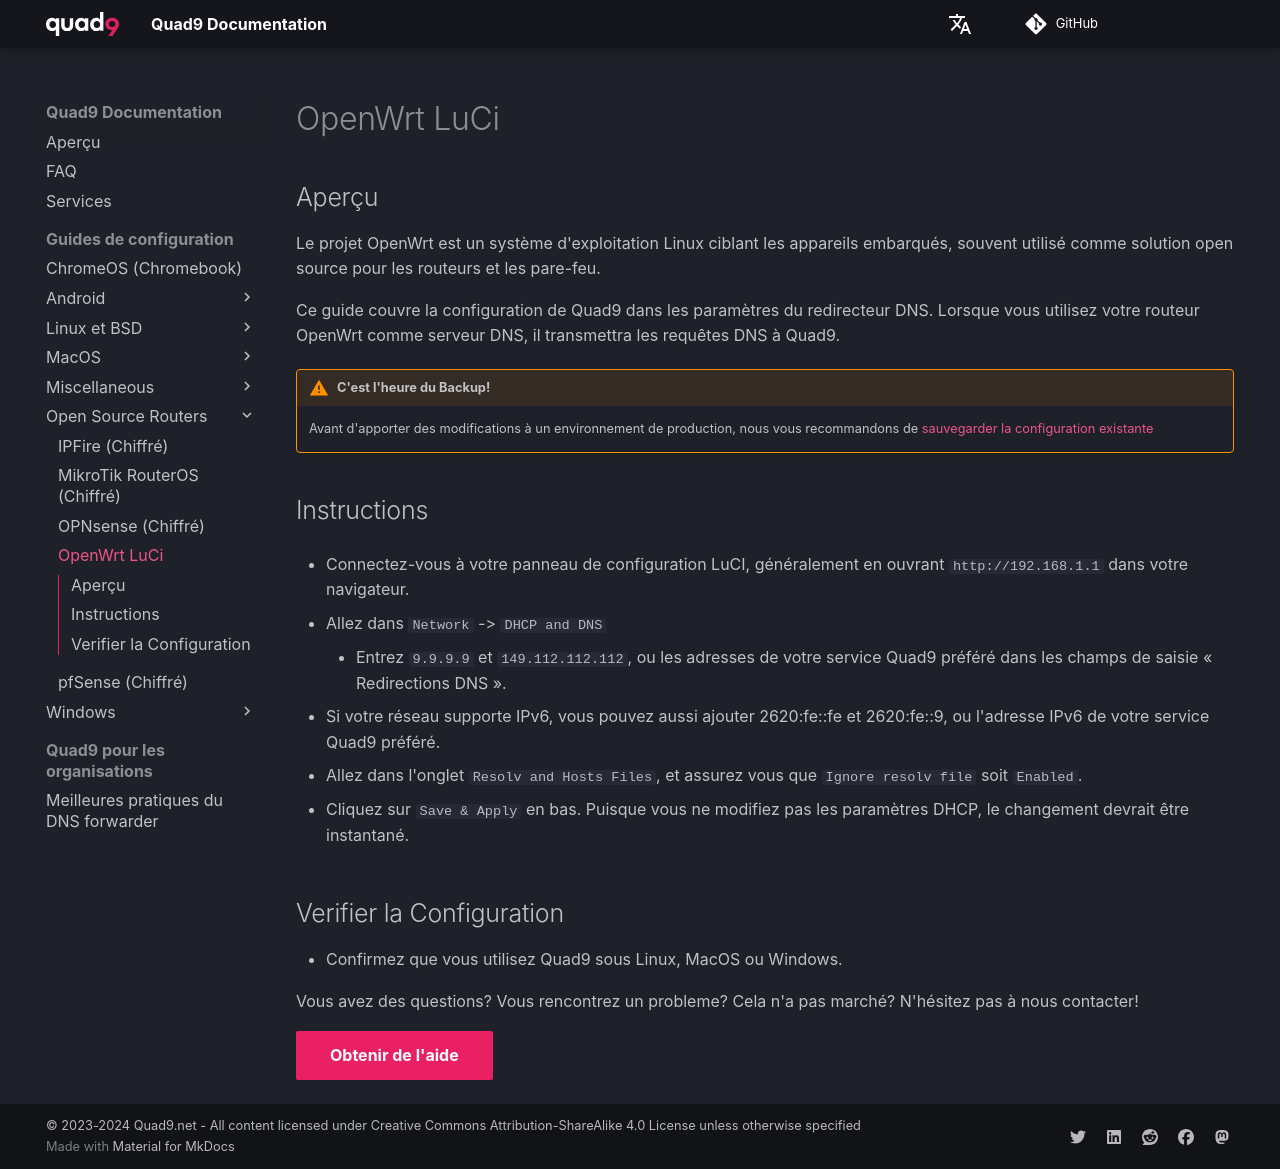

repository: Quad9DNS/documentation · page: fr/Guides_de_configuration/Open-Source_Routers/OpenWrt_LuCi/index.html · generator: mkdocs

## Aperçu

Le projet OpenWrt est un système d'exploitation Linux ciblant les appareils embarqués, souvent utilisé comme solution open source pour les routeurs et les pare-feu.

Ce guide couvre la configuration de Quad9 dans les paramètres du redirecteur DNS. Lorsque vous utilisez votre routeur OpenWrt comme serveur DNS, il transmettra les requêtes DNS à Quad9.

!!! warning "C'est l'heure du Backup!"
    Avant d'apporter des modifications à un environnement de production, nous vous recommandons de [sauvegarder la configuration existante](https://openwrt.org/docs/guide-user/troubleshooting/backup_restore)

## Instructions

* Connectez-vous à votre panneau de configuration LuCI, généralement en ouvrant `http://192.168.1.1` dans votre navigateur.

* Allez dans `Network` -> `DHCP and DNS`
    * Entrez `9.9.9.9` et `149.112.112.112`, ou les adresses de votre service Quad9 préféré dans les champs de saisie « Redirections DNS ».

* Si votre réseau supporte IPv6, vous pouvez aussi ajouter 2620:fe::fe et 2620:fe::9, ou l'adresse IPv6 de votre service Quad9 préféré.

* Allez dans l'onglet `Resolv and Hosts Files`, et assurez vous que `Ignore resolv file` soit `Enabled`.

* Cliquez sur `Save & Apply` en bas. Puisque vous ne modifiez pas les paramètres DHCP, le changement devrait être instantané.

## Verifier la Configuration

* Confirmez que vous utilisez Quad9 sous Linux, MacOS ou Windows.

Vous avez des questions? Vous rencontrez un probleme? Cela n'a pas marché? N'hésitez pas à nous contacter!

[Obtenir de l'aide](https://quad9.net/fr/support/contact){ .md-button .md-button--primary }
